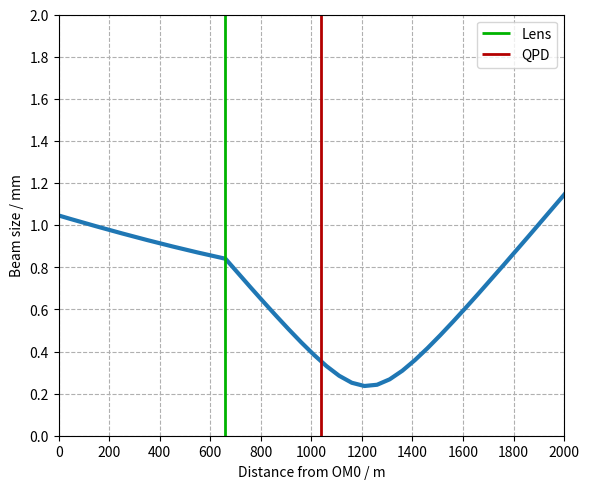
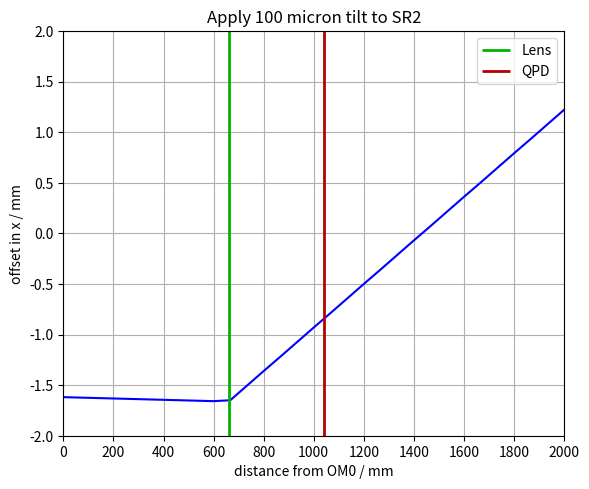

Here is the Python script that generated these plots, in order:
import numpy as np
import matplotlib.pyplot as plt
from scipy.optimize import curve_fit as fit
from scipy.fft import fft #as fft
from scipy.fft import ifft #as ifft

# Program description
'''
Uses Fourier method of Sziklas and Seigman (1975) [see also Leavey and Courtial, Young TIM User Guide (2017).] for beam propagation.
Calculation of:
1) waist size along beam path. (beam_profile)
2) effect of mirror tilt on position and direction of beam at waist. (simple_correction, simple_corr_dep)
3) effect of mirror tilt on position and direction of beam at waist as a function of mirror separation. (corr_dep)
4) effect of input error (in position and direction) on transverse position of beam as a function of distance from beam waist. (sen_dep)
'''

# General comment: 
# Erroneous results can occur due to poor fit in k-space. If this is the case, use initial width greater than expected width in Gaussfit. 
# Beam profile requires initial width to be smaller than expected width. 

# Inputs
wav = 1.064e-3                                                      # wavelength in mm
# Beam Parameter at SR2
z0 = -20536                                                         # input waist location
b = 2090                                                            # input Rayleigh range
w0 = np.sqrt(b * wav / np.pi)                                       # input waist size - specified by Rayleigh range
x0 = 0.0                                                            # initial offset in mm
a0 = 0.0                                                            # initial angle in mrad
L0_OM0 = 1152
OM0_L1 = 660
space_0 = 15756                                                     # SR2 - SRM
space_1 = 1120                                                      # SRM - L0
space_2 = 1152                                                      # L0 - OM0
space_3 = 660                                                       # OM0 - L1
space_4 = 380                                                       # L1 - QPD
z_OM0 = (space_0 + space_1 + space_2) 
z_L1 = (space_0 + space_1 + space_2 + space_3)
z_QPD = (space_0 + space_1 + space_2 + space_3 + space_4)
n1064 = 1.44963
R_SRM = 5694
F_SRM = R_SRM / (n1064 - 1)
F_L0 = -17100                                                         # OFI lens
F_L1 = 750                                                              # L1

class Beam: 
    '''Represents Gaussian beam in x, propagating along z. 
    Attributes: 
    U: 1D array, Complex amplitude
    w: 1D array, width
    z: 1D array, z-co-ordinate
    x: 1D array, x-co-ordinate
    kneg/kpos: 1D arrays, negative/positive components of k-vactor along x-axis (spatial frequencies)
    kx: 1D array, component of k-vector along x-axis (spatial frequency)
    kz: 1D array, component of k-vector along z-axis
    kwav: constant, magnitude of wavevector
    zres: constant: resolution in z
    '''
    def __init__(self, *args): # Initialises amplitude array.
        x0 = 0
        a0 = 0
        W = 1000                                                                 # Width of window in mm
        xres = 0.05                                                             # 1D array representing kz-space. Derived from condition for monochromaticity.
        N = int(W / xres)                                                       # Number of x-bins (keeps resolution the same)  
        self.x = np.linspace(-W/2, W/2, N)                                      # 1D array representing x-space
        self.kneg = np.linspace(-(np.pi * N)/W, -(2 * np.pi)/W, int(N/2))       # 1D array representing kx-space from max -ve value to min -ve value
        self.kpos = np.linspace((2 * np.pi)/W, (np.pi * N)/W, int(N/2))         # 1D array representing kx-space from min +ve value to max +ve value
        self.kx = np.concatenate((self.kpos,self.kneg), axis = 0)               # 1D array representing kx-space. Order of values matches that spatial frequency distribution derived from FFT of amlitude distribution
        self.kwav = 2 * np.pi / wav                                             # Magnitude of wave-vector
        self.kz = np.sqrt(self.kwav**2 - self.kx**2)                            # 1D array representing kz-space. Derived from condition for monochromaticity. 
        self.zres = 20000                                                        # z-resolution in mm: 3000 for most; 50 for beam profile. 
        if len(args) == 2:                                                      # Two arguments: Instantiates Beam object from waist size, w0, and distance to waist, z0. 
            w0 = args[0]
            z0 = args[1]
        elif len(args) == 4:                                                    # Four arguments: Instantiates Beam object from waist size, w0, distance to waist, z0, input offset, x0, and input angle, a0. 
            w0 = args[0]
            z0 = args[1]
            x0 = args[2]
            a0 = args[3]
        a0 = a0 / 1000                                                          # Converts input angle from mrad to rad
        q0 = z0 - 1j * np.pi * w0**2 / wav                                      # Input beam parameter
        U0 = (1/q0) * np.exp(1j * self.kwav * (self.x-x0)**2 / (2 * q0))        # Input array, offset by x0
        U0 = U0 * np.exp(-1j * self.kwav * self.x * np.sin(a0))                 # Tilt beam by initial angle, a0
        self.U = U0                                                             # Initialise amplitude array
        self.w = [Gaussfit(self.x,abs(self.U),1)[2]]                            # Initialise width list
        self.z = [0]                                                            # Initialise z-position list.

    def step(self, D): # Propagate input Beam object over distance, D; return Beam object. Fourier algorithm. 
        Pin = fft(self.U)                       # FFT of amplitude distribution, U, gives spatial frequency distribution, Pin at initial position, z.
        Pout = Pin * np.exp(1j * self.kz * D)   # Multiply Spatial frequency distribution by phase-factor corresponding to propagation through distance, D, to give new spatial frequency distribution, Pout. 
        Uout = ifft(Pout)                       # IFFT of spatial frequency distribution gives amplitude distribution, Uout, at plane z = z + D
        self.U = Uout
        return self

    def propagate(self,distance,profile=False): # Propagate Beam object through distance with resolution, zres; return Beam object. 
        Uprev = self
        if profile:
            w = Uprev.w                 # unpack width_list
            z = Uprev.z                 # unpack z-position_list
            res = 50                    # Set res to 50 if generating plot of beam profile.
        else:
            res = self.zres             # Otherwise use global variable, zres
        num = distance // res           # number of steps: divide distance by resolution. 
        rem = distance % res            # remainder of division: final step size. If num = 0, i.e. zres > distance, single step taken, equal to distance. 
        for i in range(num):            # num steps
            Unext = Uprev.step(res)
            Uprev = Unext
            if profile:
                zprev = z[-1]
                z.append(zprev + res)   # Build up z-array as go along. 
                wnext = Gaussfit(Unext.x,abs(Unext.U),1)[2]
                w.append(wnext)
        Unext = Uprev.step(rem)         # Final step of size rem. 
        if profile:
            zprev = z[-1]
            z.append(zprev + rem) 
            wnext = Gaussfit(Unext.x,abs(Unext.U),1)[2]
            w.append(wnext)
            Unext.w = w
            Unext.z = z
        return Unext

    def tilt(self,angle): # Applies linear phase-gradient, simulating effect of tilting mirror. Input angle in mrad. 
        Uin = self.U
        a = angle / 1000
        Uout = Uin * np.exp(-1j * self.kwav * self.x * np.sin(a))
        self.U = Uout
        return self

    def lens(self,f): # Lens element of focal length, f. 
        Uin = self.U
        Uout = Uin * np.exp(-1j * self.kwav * self.x**2 / (2 * f))
        self.U = Uout
        return self

    def mirror(self,R): # Mirror element of radius of curvature, R. 
        Uin = self.U
        Uout = Uin * np.exp(-1j * self.kwav * self.x**2 / R)
        self.U = Uout
        return self

    def amp_plot(self,n=1): # Plot magnitude of Amplitude array in x-space. 
        Uplot = abs(self.U)/max(abs(self.U))
        plt.figure(n)
        plt.plot(self.x,Uplot,'o', label = 'model data', markersize = 3)
        axes = plt.gca()
        axes.set_xlim([-20, 20])
        axes.set_ylim([0, 1.1])
        plt.grid(which = 'major', axis = 'both')
        plt.xlabel('x / mm')
        plt.ylabel('Normalised amplitude distribution')
        #plt.legend()
        plt.tight_layout()

    def amp_fit(self,plot=False,n=1): # Fit (and Plot) magnitude of Amplitude array in x-space. 
        Uplot = abs(self.U)/max(abs(self.U))
        xparams = Gaussfit(self.x,Uplot)
        UFit = Gaussian(self.x, xparams[0], xparams[1], xparams[2])
        if plot == True:
            plt.figure(n)
            plt.plot(self.x,Uplot,'o', label = 'model data', markersize = 3)
            plt.plot(self.x,UFit,'-', label = 'fit')
            axes = plt.gca()
            axes.set_xlim([-20, 20])
            axes.set_ylim([0, 1.1])
            plt.grid(which = 'major', axis = 'both')
            plt.xlabel('x / mm')
            plt.ylabel('Normalised amplitude distribution')
            #plt.legend()
            plt.tight_layout()
        return xparams

    def freq_fit(self,plot=False,n=2): # Fit ( and plot) magnitude of Spatial frequency array in k-space. 
        P = fft(self.U)
        kplot = np.concatenate((self.kneg,self.kpos), axis = 0)     
        Pneg = P[int(len(P)/2):]
        Ppos = P[:int(len(P)/2)]
        Pswap = np.concatenate((Pneg,Ppos), axis = 0)
        Pabs = abs(Pswap)
        Pplot = Pabs/max(Pabs)
        kparams = Gaussfit(kplot,Pplot)
        PFit = Gaussian(kplot, kparams[0], kparams[1], kparams[2])
        if plot == True:
            plt.figure(n)
            plt.plot(kplot,Pplot,'o', label = 'model data', markersize = 3)
            plt.plot(kplot,PFit,'-', label = 'fit')
            axes = plt.gca()
            axes.set_xlim([-25, 25])
            axes.set_ylim([0, 1.1])
            plt.grid(which = 'major', axis = 'both')
            plt.xlabel('k_x / mm^-1')
            plt.ylabel('Normalised spatial frequency distribution')
            #plt.legend()
            plt.tight_layout()
        return kparams

def Gaussian(space, offset, height, width): # Defines Gaussian function for fitting; space is a 1D array. 
    return height * np.exp(-((space-offset)/width)**2)

def Gaussfit(space,Array,init_width=30):# Fit Gaussian to magnitude of Amplitude array. Return fit parameters. 
    init_params = [0.1,1,init_width]    # Use initial width parameter smaller than expected width for beam profile. Otherwise, use initial width parameter larger than expected width - avoids bad fit in k-space. 
    est_params, est_err = fit(Gaussian, space, Array, p0 = init_params)
    return est_params # [offset, amplitude, width]

def beam_profile(): 
    # Runs series of methods corresponding to propagation of beam through various elements in system. 
    # Calculate beam waist along the way ('True' condition passed to propagate). 
    U = Beam(w0,z0)
    U = U.propagate(space_0, True)
    U = U.lens(F_SRM)
    U = U.propagate(space_1, True)
    U = U.lens(F_L0)
    U = U.propagate(space_2, True)
    U = U.propagate(space_3, True)
    U = U.lens(F_L1)
    U = U.propagate(22000 - (space_0 + space_1 + space_2 + space_3),True)
    width_plot(U.z,U.w)

def width_plot(distance_list,width_list,n=3): # Plots beam profile for a given waist array. 
    zplot = np.asarray(distance_list) - z_OM0
    wplot = np.asarray(width_list)
    plt.figure(figsize=(6, 5), dpi=120)
    plt.plot(zplot,wplot, linewidth = 3)
    axes = plt.gca()
    #axes.set_xlim([0, 20])
    #axes.set_ylim(0.0,10)
    #axes.set_xticks(np.linspace(0,20,11))
    #axes.set_yticks(np.linspace(0.0,10,11))
    axes.set_xlim([0,2000])
    axes.set_ylim(0.0,2)
    axes.set_xticks(np.linspace(0,2000,11))
    axes.set_yticks(np.linspace(0.0,2,11))
    axes.vlines(x = space_3, ymin = 0, ymax = 2,\
    linewidth = 2,color = 0.7*np.array([0,1,0]),label = 'Lens')
    axes.vlines(x = space_3 + space_4, ymin = 0, ymax = 2,\
    linewidth = 2,color = 0.7*np.array([1,0,0]),label = 'QPD')
    plt.grid(which = 'both', axis = 'both', linestyle = '--')
    axes.set_xlabel('Distance from OM0 / m')
    axes.set_ylabel('Beam size / mm')
    #plt.title('Beam path from SR2 to QPD-I')
    plt.legend()
    plt.tight_layout()

def QPD_sense(x0,a0,var_space): 
    # Runs series of methods corresponding to propagation of beam through various elements in system. Fixed spacings, defined in global variables. 
    # Displacement and Direction errors applied at SRM. Returns, x offsets at WFS1 and WFS2. 
    U = Beam(w0,z0,x0,a0)
    U = U.propagate(space_0)
    U = U.lens(F_SRM)
    U = U.propagate(space_1)
    U = U.lens(F_L0)
    U = U.propagate(space_2)
    if var_space <= space_3:
        U = U.propagate(var_space)
    else:
        U = U.propagate(space_3)
        U = U.lens(F_L1)
        U = U.propagate(var_space - space_3)
    xparams = U.amp_fit()
    Dx = xparams[0] #/ abs(xparams[2]) # normalise offset to width in x-space
    return Dx

def sen_dep(): # Calculates x offset as a function of distance from L2 for pure displacement and direction errors
    s3 = np.linspace(0,2000,31)
    xoff = []
    for i in range(len(s3)):
        Dx = QPD_sense(0.0,0.1,int(s3[i]))
        xoff.append(Dx)
    sen_plot(s3,xoff)

def sen_plot(dist,xoff,n=6): # Plots x offset as function of distance from L2 for pure displacement and direction errors
    plt.figure(figsize=(6, 5), dpi=120)
    plt.plot(dist, xoff, color = 'blue')
    axes = plt.gca()
    axes.set_xlim([0, 2000])
    axes.set_ylim([-2, 2])
    axes.set_xticks(np.linspace(0,2000,11))
    axes.vlines(x = space_3, ymin = -2, ymax = 2,\
    linewidth = 2,color = 0.7*np.array([0,1,0]),label = 'Lens')
    axes.vlines(x = space_3 + space_4, ymin = -2, ymax = 2,\
    linewidth = 2,color = 0.7*np.array([1,0,0]),label = 'QPD')
    plt.title('Apply 100 micron tilt to SR2')     
    plt.xlabel('distance from OM0 / mm')
    plt.ylabel('offset in x / mm')
    plt.grid(which = 'major', axis = 'both')
    plt.legend()
    plt.tight_layout()

def main():
    beam_profile()
    sen_dep()
    plt.show()
    
if __name__ == "__main__":
    main()

'''
def Mirror_corr(b,c): 
    # Runs series of methods corresponding to propagation of beam through various elements in system. Fixed spacings, defined in global variables. 
    # Mirrors M1 and M2 tilted by angles b and c. Returns, x and k offsets at OMC waist. 
    U = Beam(w0,z0)
    U = U.propagate(space_0, True)
    U = U.lens(F_SRM)
    U = U.propagate(space_1, True)
    U = U.lens(F_L0)
    U = U.propagate(space_2, True)
    U = U.lens(F_L1)
    U = U.propagate(space_3)
    xparams = U.amp_fit()
    Dx = xparams[0] / abs(xparams[2]) # normalise offset to width in x-space
    return Dx

def Mirror_test(): # Tilt mirrors in turn by equal positive and negative amounts. Return x and k offsets at OMC waist.
    x1 = []
    angle = np.linspace(-1.0, 1.0, 2)
    for i in range(len(angle)):
        Dx= Mirror_corr(angle[i],0)
        x1.append(Dx)
    return x1

def Mirror_dep():  # Calculates orthogonality between mirrors: angle between unit vectors corresponding to effect of mirror tilt in x-k space. 
    Mtest = Mirror_test()
    #print(Mtest)
'''